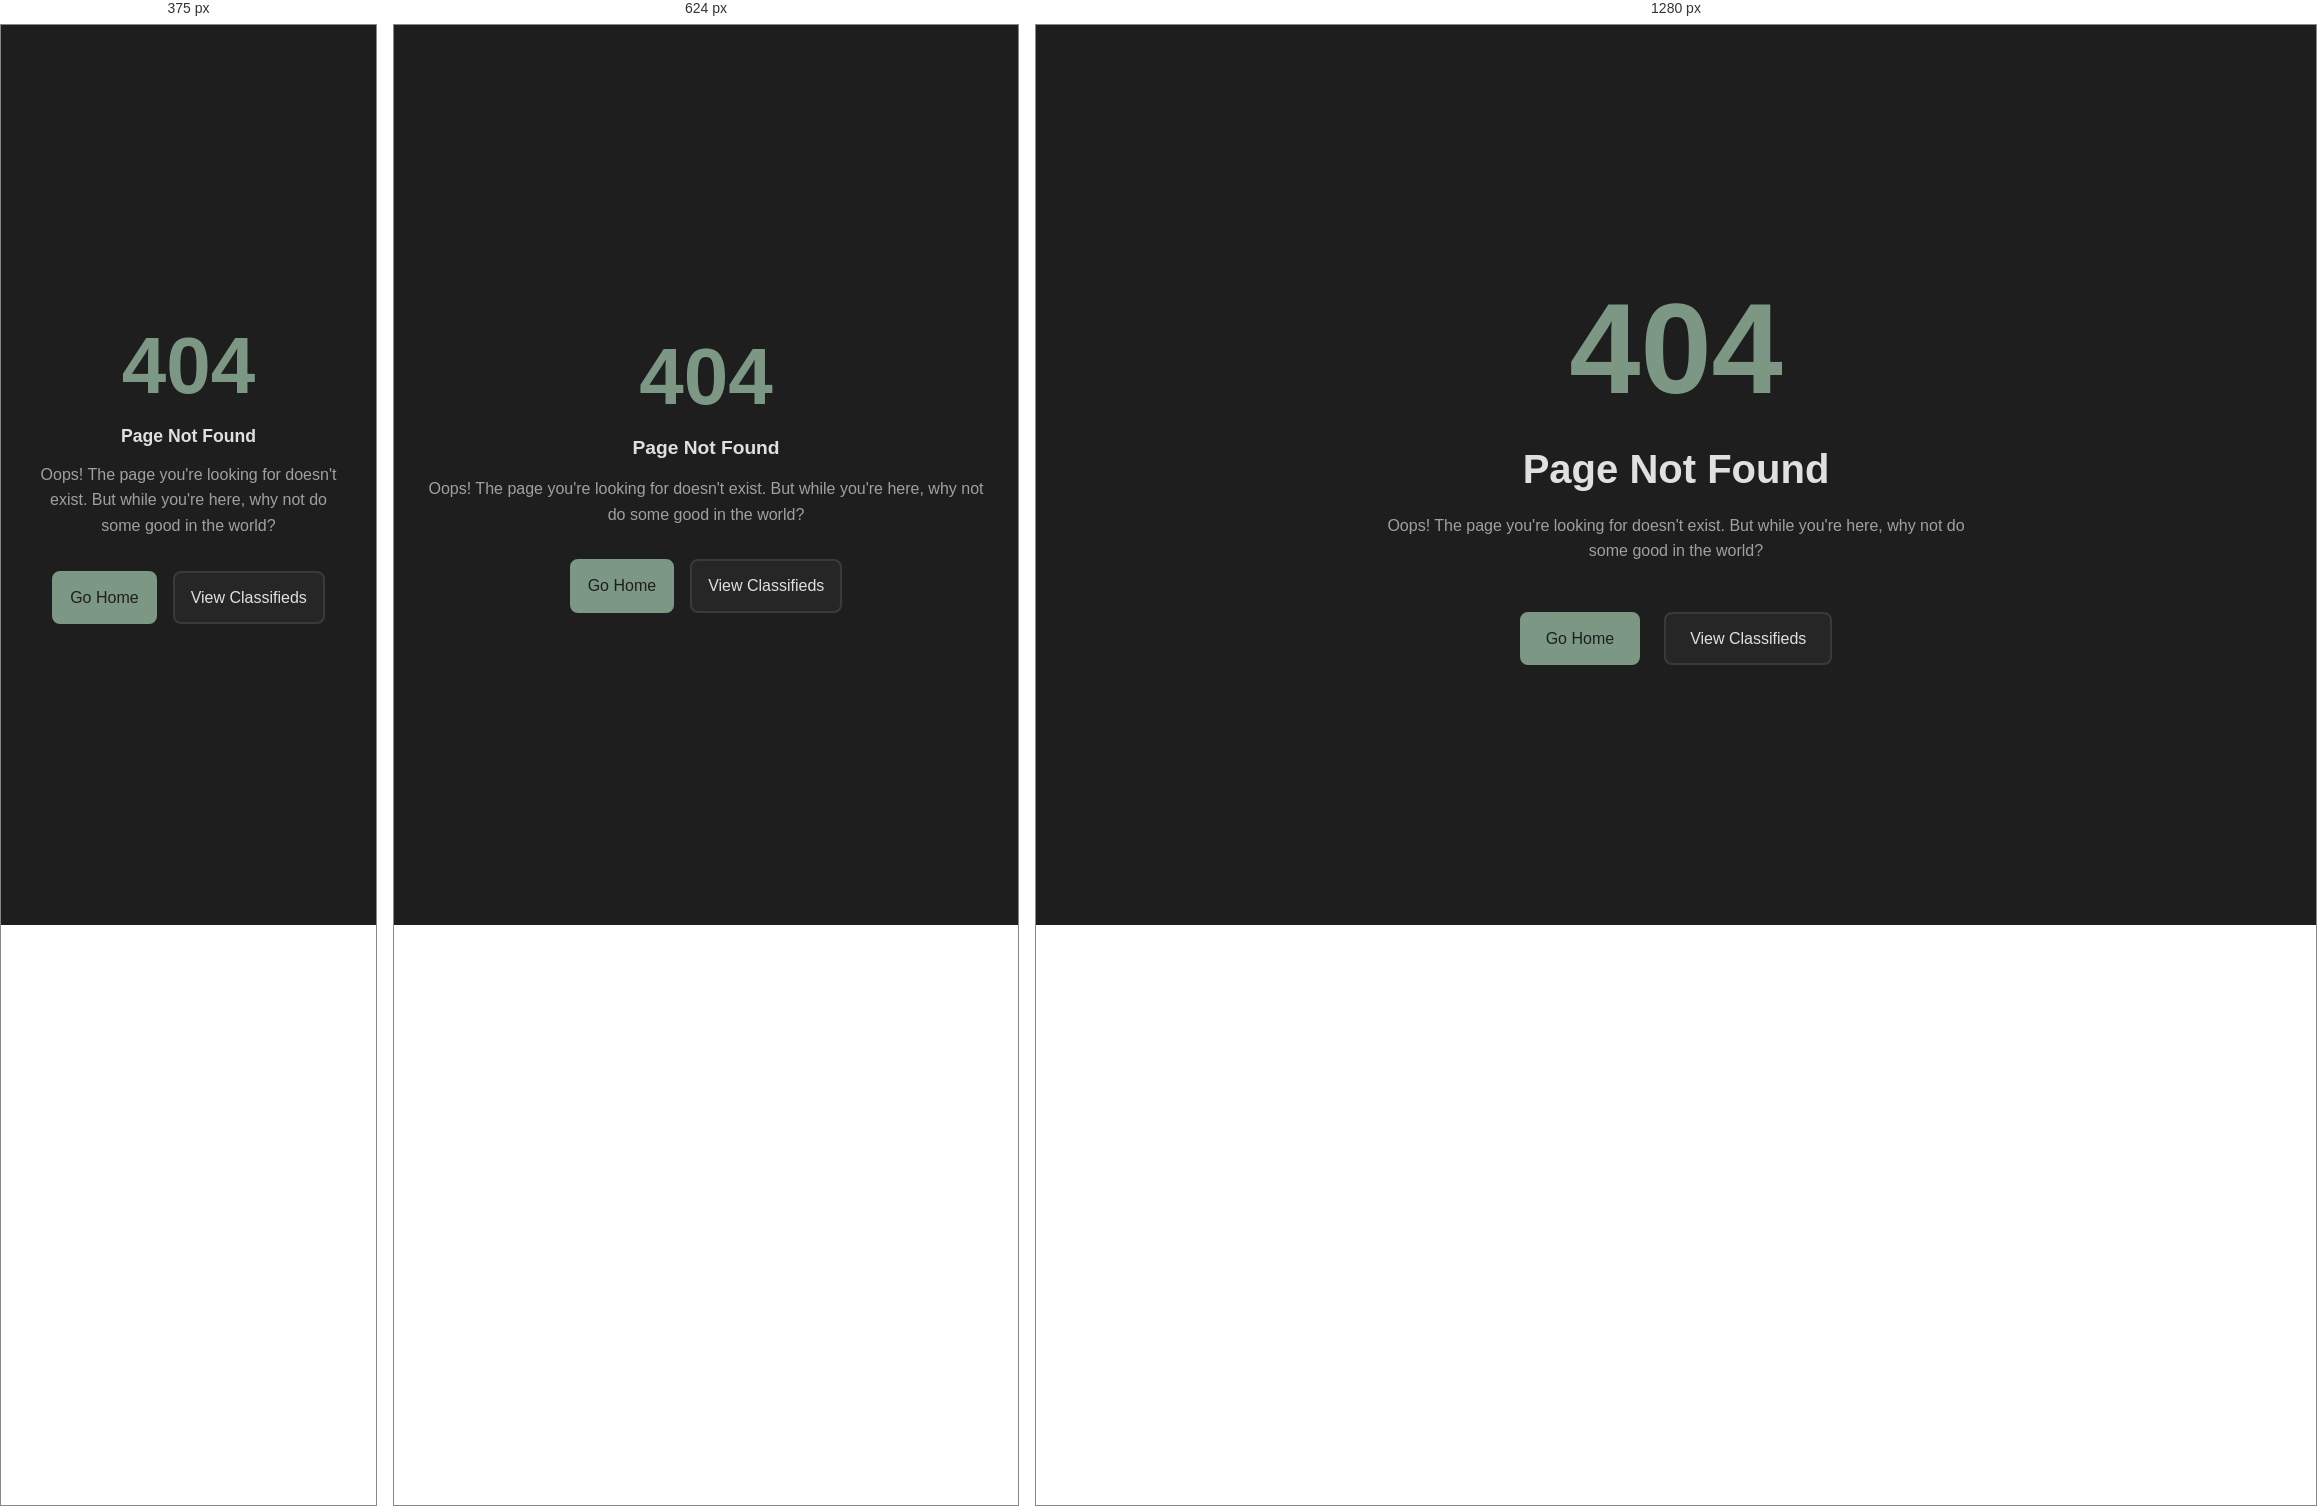
Rendered at 375 px, 624 px and 1280 px, left to right.

<!-- file: 404.html -->
<!DOCTYPE html>
<html lang="en">
<head>
    <meta charset="UTF-8">
    <meta name="viewport" content="width=device-width, initial-scale=1.0">
    <meta name="description" content="Page not found - How Do Good?">
    <title>404 - Page Not Found | How Do Good?</title>
    <link rel="stylesheet" href="styles/main.css">
    <link rel="preconnect" href="https://fonts.googleapis.com">
    <link rel="preconnect" href="https://fonts.gstatic.com" crossorigin>
    <link href="https://fonts.googleapis.com/css2?family=Inter:wght@400;500;700&display=swap" rel="stylesheet">

    <!-- Favicon -->
    <link rel="icon" type="image/png" href="favicon/favicon-96x96.png" sizes="96x96" />
    <link rel="icon" type="image/svg+xml" href="favicon/favicon.svg" />
    <link rel="shortcut icon" href="favicon/favicon.ico" />
    <link rel="apple-touch-icon" sizes="180x180" href="favicon/apple-touch-icon.png" />
    <meta name="apple-mobile-web-app-title" content="How Do Good?" />
    <link rel="manifest" href="favicon/site.webmanifest" />

    <style>
        .error-container {
            display: flex;
            flex-direction: column;
            align-items: center;
            justify-content: center;
            min-height: 80vh;
            padding: var(--spacing-medium);
            text-align: center;
        }

        .error-code {
            font-size: 8rem;
            font-weight: 700;
            color: var(--accent-primary);
            margin: 0;
            line-height: 1;
        }

        .error-message {
            font-size: var(--font-size-large);
            color: var(--text-primary);
            margin-top: var(--spacing-medium);
            margin-bottom: var(--spacing-small);
        }

        .error-description {
            font-size: var(--font-size-small);
            color: var(--text-secondary);
            max-width: 600px;
            margin-bottom: var(--spacing-large);
        }

        .error-actions {
            display: flex;
            gap: var(--spacing-medium);
            flex-wrap: wrap;
            justify-content: center;
        }

        .error-button {
            padding: var(--spacing-small) var(--spacing-medium);
            background-color: var(--accent-primary);
            color: var(--bg-primary);
            border: 2px solid var(--accent-primary);
            border-radius: var(--radius-medium);
            font-family: var(--font-primary);
            font-size: var(--font-size-small);
            font-weight: 500;
            text-decoration: none;
            cursor: pointer;
            transition: all var(--timing-fast) ease;
            display: inline-block;
        }

        .error-button:hover {
            background-color: var(--accent-hover);
            border-color: var(--accent-hover);
            transform: translateY(-2px);
            box-shadow: 0 4px 12px rgba(124, 152, 133, 0.3);
        }

        .error-button.secondary {
            background-color: var(--bg-secondary);
            color: var(--text-primary);
            border-color: var(--border-color);
        }

        .error-button.secondary:hover {
            background-color: var(--bg-tertiary);
            border-color: var(--accent-primary);
            color: var(--accent-primary);
        }

        @media (max-width: 768px) {
            .error-code {
                font-size: 5rem;
            }

            .error-message {
                font-size: var(--font-size-medium);
            }
        }
    </style>
</head>
<body>
    <div id="app">
        <div class="error-container">
            <h1 class="error-code">404</h1>
            <h2 class="error-message">Page Not Found</h2>
            <p class="error-description">
                Oops! The page you're looking for doesn't exist. But while you're here, why not do some good in the world?
            </p>
            <div class="error-actions">
                <a href="/" class="error-button" aria-label="Go to home page">Go Home</a>
                <a href="/classifieds.html" class="error-button secondary" aria-label="View classifieds">View Classifieds</a>
            </div>
        </div>
    </div>
</body>
</html>


/* @media block from main.css */
@media (max-width: 768px) {
    .footer {
        padding: var(--spacing-small) 0;
    }
    
    .coffee-link {
        padding: 0.4rem 0.8rem;
        font-size: 0.85rem;
    }
}

/* @media block from main.css */
@media (max-width: 768px) {
    :root {
        --font-size-xlarge: 2.5rem;
        --font-size-large: 2rem;
        --font-size-medium: 1.2rem;
        --spacing-large: 2rem;
        --spacing-medium: 1rem;
    }

    #app {
        padding: var(--spacing-small);
    }

    .container {
        padding: 0 var(--spacing-small);
    }

    nav {
        padding: var(--spacing-small);
        flex-direction: column;
        gap: var(--spacing-small);
    }

    nav ul {
        margin: 0;
    }

    nav ul li {
        margin-left: var(--spacing-small);
    }

    .kindness-act {
        font-size: 1.1rem;
        line-height: 1.6;
        padding: 0 var(--spacing-small);
    }

    .action-buttons {
        flex-direction: column;
        gap: var(--spacing-small);
        width: 100%;
        max-width: 300px;
        margin-left: auto;
        margin-right: auto;
    }

    .action-button {
        width: 100%;
    }

    .footer {
        position: relative;
        margin-top: var(--spacing-large);
    }
}

/* @media block from main.css */
@media (max-width: 480px) {
    :root {
        --font-size-xlarge: 2rem;
        --font-size-large: 1.75rem;
        --font-size-medium: 1.1rem;
    }

    h1 {
        font-size: var(--font-size-large);
    }

    .kindness-act {
        font-size: 1rem;
    }

    nav {
        padding: var(--spacing-tiny);
    }

    .logo {
        font-size: 1rem;
    }

    nav ul li {
        margin-left: var(--spacing-tiny);
    }

    nav a {
        font-size: 0.9rem;
    }
}